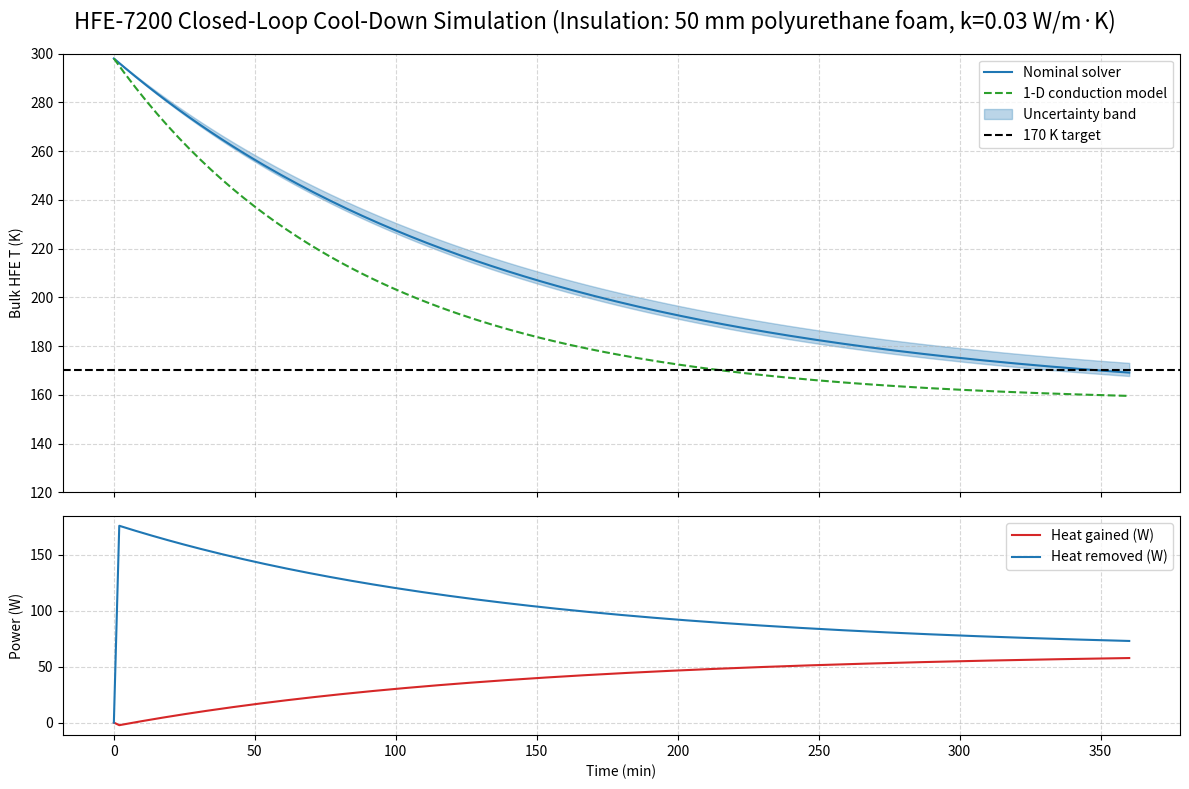

Source code (Python):
#!/usr/bin/env python3
"""HFE-7200 Closed-Loop Cool-Down Simulator — v3.4.1
===================================================
* Instantaneous heat gain from ambient and heat removed by the LN₂ heat-exchanger coil plots (both in W).
* Temperature-versus-time plot with uncertainty band on the top.

Changes since v3.4.0
--------------------
• Replaces the placeholder `C_tube_s` in the 1-D conduction-only model with the
  real coil UA calculated from the same resistances the main solver uses at
  t = 0 min under nominal conditions (2 L min⁻¹ HFE, h_boil = 1 000 W m⁻² K⁻¹).
"""
from __future__ import annotations
import math, numpy as np, matplotlib.pyplot as plt

# ─── Global toggles & materials ────────────────────────────────────────────
USE_INSULATION: bool = True
INS_THICK_M, INS_K = 0.05, 0.03
K_STEEL, CP_STEEL, H_AIR = 16.0, 500.0, 8.0

# ─── Geometry: tank, loop, coil ────────────────────────────────────────────
PROC_LEN = 4.5
PROC_OD  = 3/8*0.0254
PROC_WALL= 0.035*0.0254
PROC_ID  = PROC_OD - 2*PROC_WALL
LOOP_VOL_M3 = PROC_LEN*math.pi*(PROC_ID/2)**2

TANK_H, TANK_ID = 0.5, 0.096
TANK_WALL, TANK_OD = 0.0055, TANK_ID + 2*0.0055
TANK_VOL_M3 = math.pi*(TANK_ID/2)**2*TANK_H

TOTAL_VOL_M3 = LOOP_VOL_M3 + TANK_VOL_M3

HX_LEN, HX_OD = 3.8, 1/4*0.0254
HX_WALL, HX_ID = 0.049*0.0254, HX_OD - 2*0.049*0.0254
HX_SEG, HX_SEG_LEN = 50, HX_LEN/50
AREA_IN  = math.pi*HX_ID*HX_SEG_LEN
AREA_OUT = math.pi*HX_OD*HX_SEG_LEN
R_WALL_SEG = math.log(HX_OD/HX_ID)/(2*math.pi*K_STEEL*HX_SEG_LEN)

# ─── Steel masses for thermal capacity ─────────────────────────────────────
RHO_STEEL = 7_850
M_STEEL = (
    math.pi*((TANK_OD/2)**2-(TANK_ID/2)**2)*TANK_H +
    math.pi*((PROC_OD/2)**2-(PROC_ID/2)**2)*PROC_LEN +
    math.pi*((HX_OD/2)**2-(HX_ID/2)**2)*HX_LEN
)*RHO_STEEL

# ─── Stagnant HFE film around coil ─────────────────────────────────────────
STAGNANT_THICK_M, K_HFE_LIQ = 0.015, 0.065
R_HFE_STAGN_SEG = math.log(
    (HX_OD/2+STAGNANT_THICK_M)/(HX_OD/2)
)/(2*math.pi*K_HFE_LIQ*HX_SEG_LEN)

# ─── Simulation constants ─────────────────────────────────────────────────
T0, T_TARGET, T_AMB, T_LN2 = 298.0, 170.0, 293.0, 77.0
SIM_H, H_FG = 6.0, 1.99e5

SCEN = [
    ("Optimistic", 1500., 15., 3.0, 3.0),
    ("Nominal",    1000., 10., 1.0, 2.0),
    ("Pessimistic", 500.,  5., 0.1, 0.8),
]

# ─── Fluid properties ─────────────────────────────────────────────────────
def lpm_to_m3s(q):        return q/60000
def rho_hfe(T):           return 1420.0 - 2.9*(T-298)
def cp_hfe(T):            return 1220.0 + 1.5*(T-298)
def mu_hfe(T):            return 6.0e-4*(298/T)**1.5
def k_hfe(_):             return 0.065

def htc_hfe_ext(T, q_lpm):
    area = math.pi*(TANK_ID/2)**2
    v = lpm_to_m3s(q_lpm)/area
    Re = rho_hfe(T)*v*HX_OD/mu_hfe(T)
    Pr = cp_hfe(T)*mu_hfe(T)/k_hfe(T)
    if Re < 1e-6:
        return 0.0
    Nu = 0.3 + (0.62*Re**0.5*Pr**(1/3)) / (1+(0.4/Pr)**(2/3))**0.25 * (1+(Re/282000)**0.625)**0.8
    return Nu*k_hfe(T)/HX_OD

def cyl_u(L, r_i, wall, h_i):
    r_s = r_i+wall
    A_i = 2*math.pi*r_i*L
    R_i = 1/(h_i*A_i)
    R_steel = math.log(r_s/r_i)/(2*math.pi*K_STEEL*L)
    if USE_INSULATION:
        r_o = r_s + INS_THICK_M
        R_ins = math.log(r_o/r_s)/(2*math.pi*INS_K*L)
        R_o = 1/(H_AIR*2*math.pi*r_o*L)
        R_tot = R_i+R_steel+R_ins+R_o
    else:
        R_o = 1/(H_AIR*2*math.pi*r_s*L)
        R_tot = R_i+R_steel+R_o
    return 1/R_tot

C_AMB_TANK = cyl_u(TANK_H, TANK_ID/2, TANK_WALL, 150.)
C_AMB_LOOP = cyl_u(PROC_LEN, PROC_ID/2, PROC_WALL, 150.)
C_LEAK = C_AMB_TANK + C_AMB_LOOP
print("Ambient-loss C (W K⁻¹):", {k:round(v,3) for k,v in
      {"tank":C_AMB_TANK,"loop":C_AMB_LOOP,"tot":C_LEAK}.items()})

# ─── Core solver ──────────────────────────────────────────────────────────
RESULTS = {}
for lbl,h_boil,h_gas,fl_ln2,fl_hfe in SCEN:
    dt = TOTAL_VOL_M3 / lpm_to_m3s(fl_hfe)
    m_ln2 = lpm_to_m3s(fl_ln2)*808

    t_s,temp,hit = 0.0,T0,math.nan
    ts,Ts,Gs,Rs = [0.0],[temp],[0.0],[0.0]

    while t_s < SIM_H*3600:
        h_hfe = htc_hfe_ext(temp, fl_hfe)
        r_hfe = R_HFE_STAGN_SEG + 1/(h_hfe*AREA_OUT)

        r_b = 1/(h_boil*AREA_IN) + R_WALL_SEG + r_hfe
        r_g = 1/(h_gas *AREA_IN) + R_WALL_SEG + r_hfe
        r_b_tot,r_g_tot = r_b/HX_SEG, r_g/HX_SEG

        q_boil_max = (temp-T_LN2)/r_b_tot*dt
        q_lat = m_ln2*H_FG*dt
        q_rem = ( q_boil_max if q_lat>=q_boil_max else
                  q_lat + (1-q_lat/q_boil_max)*(temp-T_LN2)/r_g_tot*dt )

        q_gain = C_LEAK*(T_AMB-temp)*dt

        m_hfe = TOTAL_VOL_M3*rho_hfe(temp)
        cp_bulk = (m_hfe*cp_hfe(temp)+M_STEEL*CP_STEEL)/(m_hfe+M_STEEL)
        temp += (q_gain-q_rem)/((m_hfe+M_STEEL)*cp_bulk)

        t_s += dt
        ts.append(t_s/60); Ts.append(temp)
        Gs.append(q_gain/dt); Rs.append(q_rem/dt)
        if math.isnan(hit) and temp<=T_TARGET: hit = t_s/60

    RESULTS[lbl] = {"t":np.array(ts),"T":np.array(Ts),
                    "G":np.array(Gs),"R":np.array(Rs),"hit":hit}
    if lbl=="Nominal":
        print(f"Nominal → 170 K "
              f"{'reached' if math.isfinite(hit) else 'NOT reached'} "
              f"at {hit if hit==hit else SIM_H*60:.1f} min "
              f"(insul={'on' if USE_INSULATION else 'off'})")

# ─── 1-D conduction-only comparison ────────────────────────────────────────
SHOW_SIMPLE = True
if SHOW_SIMPLE:
    # --- Real coil UA for simple model (nominal point) --------------------
    H_BOIL_NOM, HFE_FLOW_NOM = 1_000.0, 2.0      # W m⁻² K⁻¹, L min⁻¹
    h_hfe_nom = htc_hfe_ext(T0, HFE_FLOW_NOM)
    r_hfe_nom = R_HFE_STAGN_SEG + 1/(h_hfe_nom*AREA_OUT)
    r_b_nom   = 1/(H_BOIL_NOM*AREA_IN) + R_WALL_SEG + r_hfe_nom
    r_b_tot_nom = r_b_nom / HX_SEG
    C_tube_s = 1 / r_b_tot_nom                    # ← proper UA
    C_amb_s  = C_LEAK

    def simple_curve():
        dt_s = TOTAL_VOL_M3 / lpm_to_m3s(2.0)
        t,T = 0.0,T0
        ts_s,Ts_s=[0.0],[T]
        while t < SIM_H*3600:
            q_gain = C_amb_s*(T_AMB-T)*dt_s
            q_rem  = C_tube_s*(T-T_LN2)*dt_s
            T += (q_gain-q_rem)/(rho_hfe(T)*TOTAL_VOL_M3*cp_hfe(T))
            t += dt_s
            ts_s.append(t/60); Ts_s.append(T)
        return np.array(ts_s),np.array(Ts_s)

    t_simple,T_simple = simple_curve()

# ─── Plotting ──────────────────────────────────────────────────────────────
fig,(ax1,ax2)=plt.subplots(2,1,figsize=(12,8),sharex=True,
                           gridspec_kw={"height_ratios":[2,1]})

# add this:
fig_title = (
    "HFE-7200 Closed-Loop Cool-Down Simulation "
    f"(Insulation: {'50 mm polyurethane foam, k=0.03 W/m·K' if USE_INSULATION else 'Off'})"
)
fig.suptitle(fig_title, fontsize=16)

# then adjust your layout so the title isn’t cut off:
plt.tight_layout(rect=[0, 0, 1, 0.95])

ax1.plot(RESULTS["Nominal"]["t"],RESULTS["Nominal"]["T"],
         label="Nominal solver",color="C0")
if SHOW_SIMPLE:
    ax1.plot(t_simple,T_simple,'--',color="tab:green",
             label="1-D conduction model")
nt=RESULTS["Nominal"]["t"]
ax1.fill_between(
    nt,
    np.interp(nt,RESULTS["Optimistic"]["t"],RESULTS["Optimistic"]["T"]),
    np.interp(nt,RESULTS["Pessimistic"]["t"],RESULTS["Pessimistic"]["T"]),
    color="C0",alpha=0.3,label="Uncertainty band")
ax1.axhline(T_TARGET,ls="--",color="k",label="170 K target")
ax1.set(ylabel="Bulk HFE T (K)",ylim=(120,300)); ax1.grid(ls="--",alpha=0.5)
ax1.legend()

ax2.plot(nt,RESULTS["Nominal"]["G"],label="Heat gained (W)",color="tab:red")
ax2.plot(nt,RESULTS["Nominal"]["R"],label="Heat removed (W)",color="tab:blue")
ax2.set(xlabel="Time (min)",ylabel="Power (W)"); ax2.grid(ls="--",alpha=0.5)
ax2.legend()

plt.tight_layout(); plt.show()
